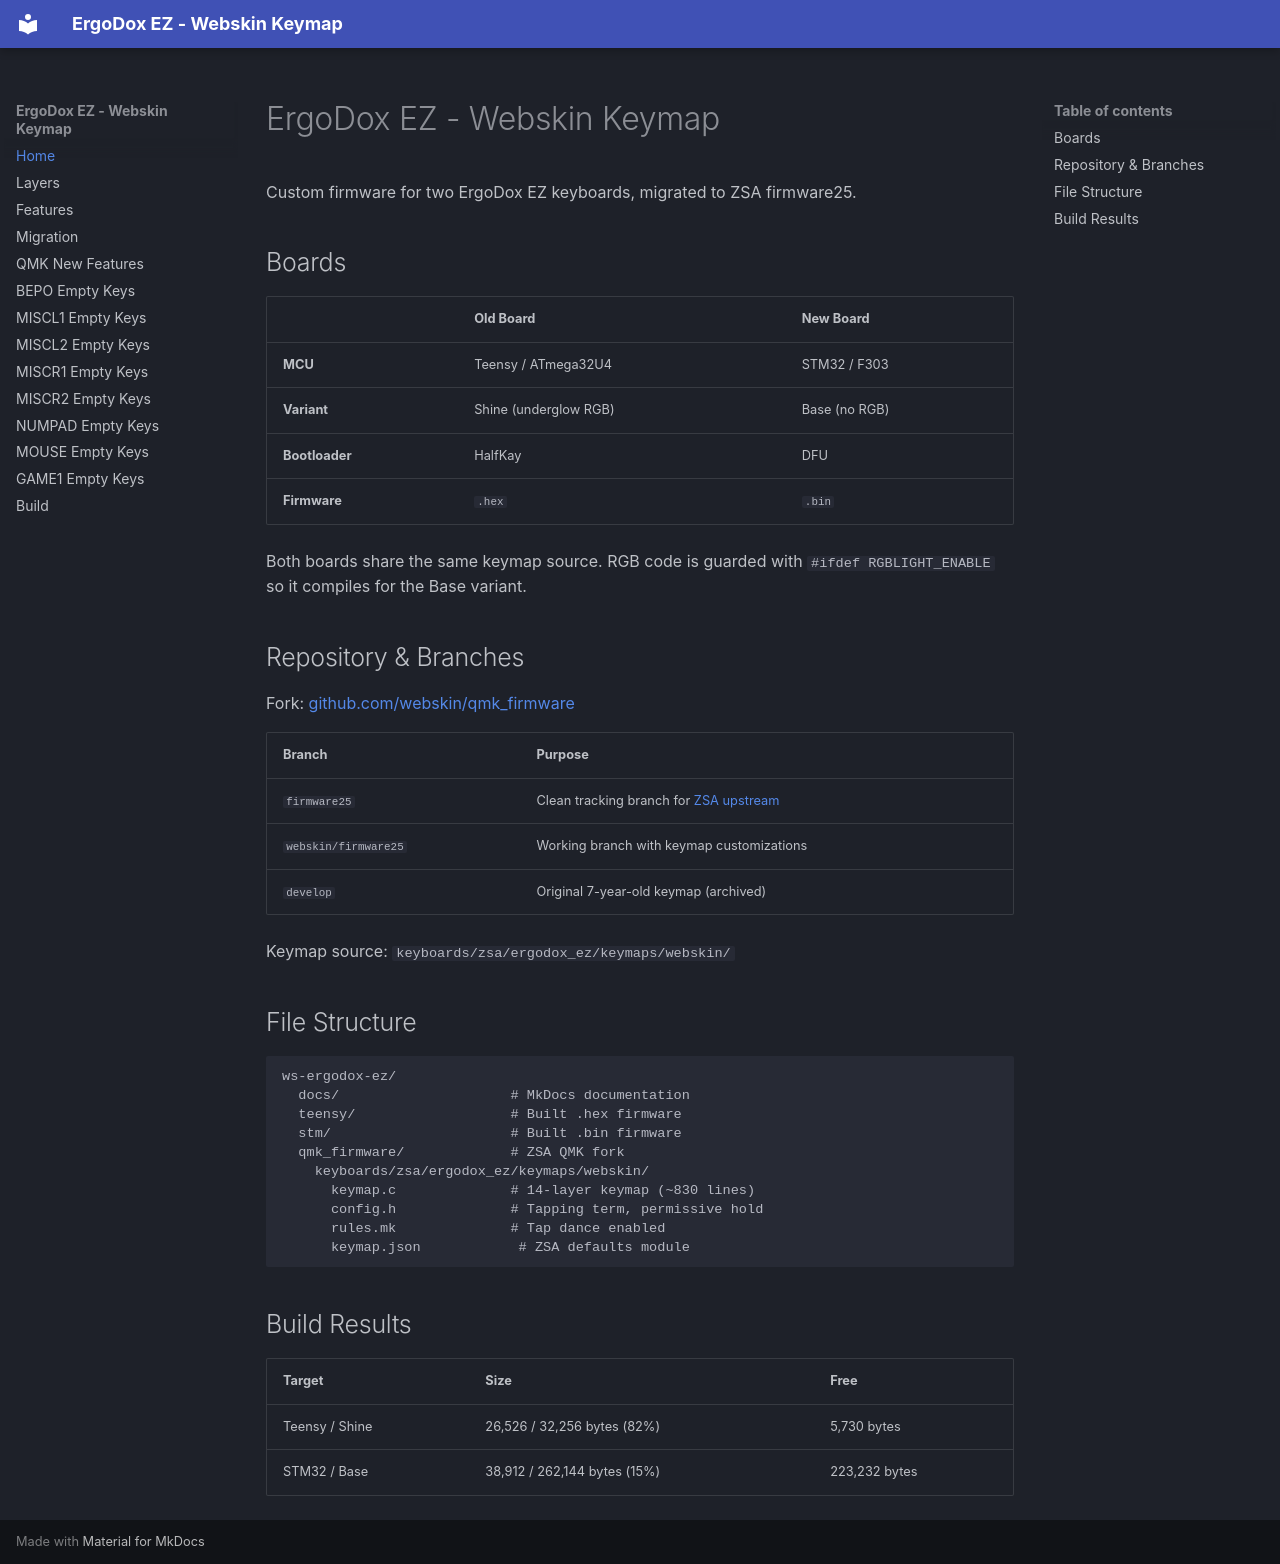

repository: webskin/ws-ergodox-ez · page: index.html · generator: mkdocs

# ErgoDox EZ - Webskin Keymap

Custom firmware for two ErgoDox EZ keyboards, migrated to ZSA firmware25.

## Boards

| | Old Board | New Board |
|---|---|---|
| **MCU** | Teensy / ATmega32U4 | STM32 / F303 |
| **Variant** | Shine (underglow RGB) | Base (no RGB) |
| **Bootloader** | HalfKay | DFU |
| **Firmware** | `.hex` | `.bin` |

Both boards share the same keymap source. RGB code is guarded with `#ifdef RGBLIGHT_ENABLE` so it compiles for the Base variant.

## Repository & Branches

Fork: [github.com/webskin/qmk_firmware](https://github.com/webskin/qmk_firmware)

| Branch | Purpose |
|---|---|
| `firmware25` | Clean tracking branch for [ZSA upstream](https://github.com/zsa/qmk_firmware/tree/firmware25) |
| `webskin/firmware25` | Working branch with keymap customizations |
| `develop` | Original 7-year-old keymap (archived) |

Keymap source: `keyboards/zsa/ergodox_ez/keymaps/webskin/`

## File Structure

```
ws-ergodox-ez/
  docs/                     # MkDocs documentation
  teensy/                   # Built .hex firmware
  stm/                      # Built .bin firmware
  qmk_firmware/             # ZSA QMK fork
    keyboards/zsa/ergodox_ez/keymaps/webskin/
      keymap.c              # 14-layer keymap (~830 lines)
      config.h              # Tapping term, permissive hold
      rules.mk              # Tap dance enabled
      keymap.json            # ZSA defaults module
```

## Build Results

| Target | Size | Free |
|---|---|---|
| Teensy / Shine | 26,526 / 32,256 bytes (82%) | 5,730 bytes |
| STM32 / Base | 38,912 / 262,144 bytes (15%) | 223,232 bytes |
